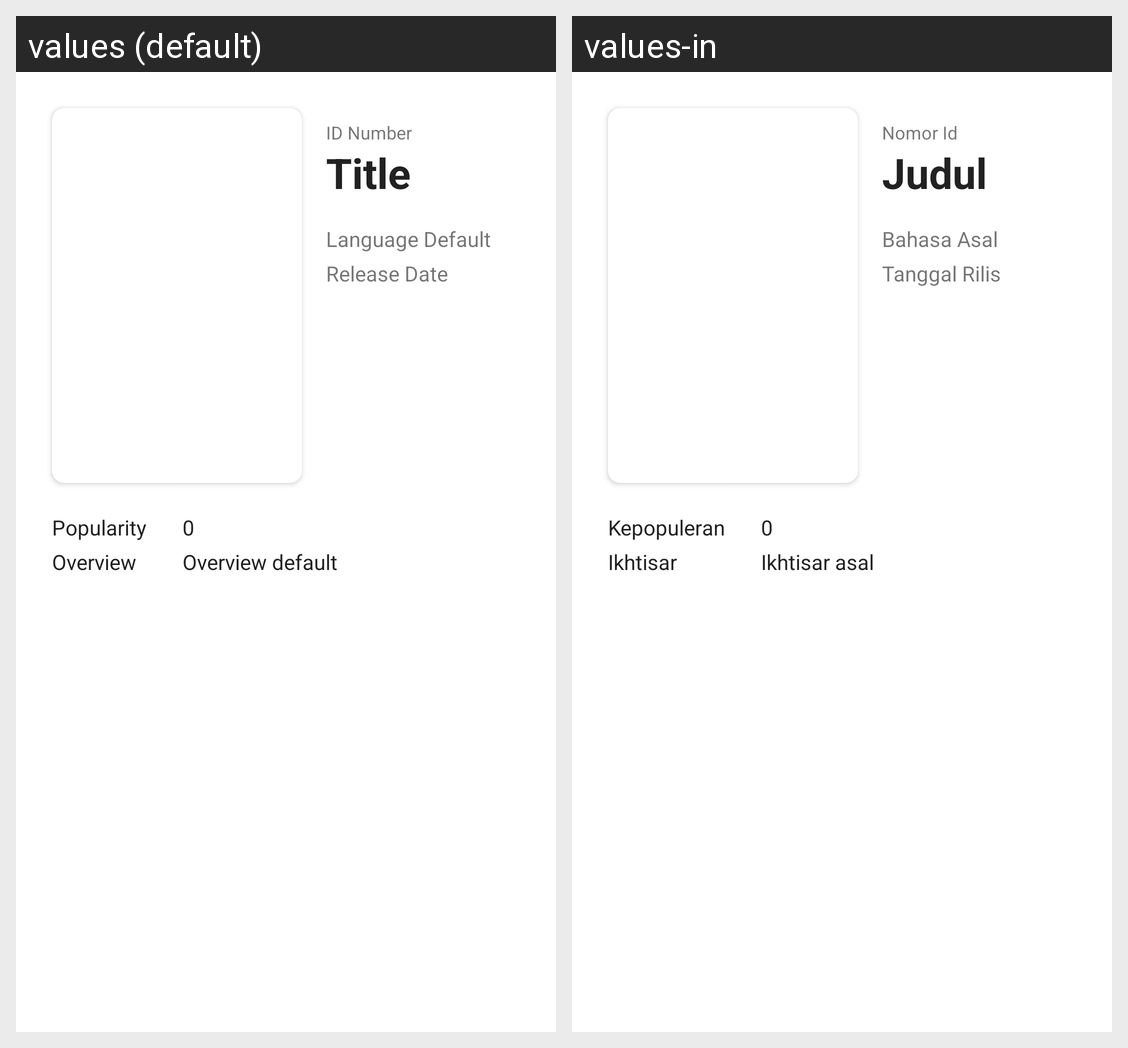

Locale-by-locale string values for the Android screen shown in this grid:
Android screen res/layout/content_detail.xml rendered under 2 locales, left to right: values (default), values-in. Device: Nexus 5 (rendered at 1080×1920; each locale shown at half size, 540×960, under a caption strip naming it); theme Theme.MovieCatalogue.
Strings drawn on this screen, with the default value and each locale's value (text and hints the layout hard-codes, and strings that could not be matched under every locale, appear in the picture but are not listed):

id_number_detail
  values: ID Number
  values-in: Nomor Id

title_detail
  values: Title
  values-in: Judul

dummy_language_default
  values: Language Default
  values-in: Bahasa Asal

release_date_detail
  values: Release Date
  values-in: Tanggal Rilis

popularity_detail
  values: Popularity
  values-in: Kepopuleran

dummy_number
  values: 0
  values-in: 0

overview_detail
  values: Overview
  values-in: Ikhtisar

dummy_overview_default
  values: Overview default
  values-in: Ikhtisar asal
